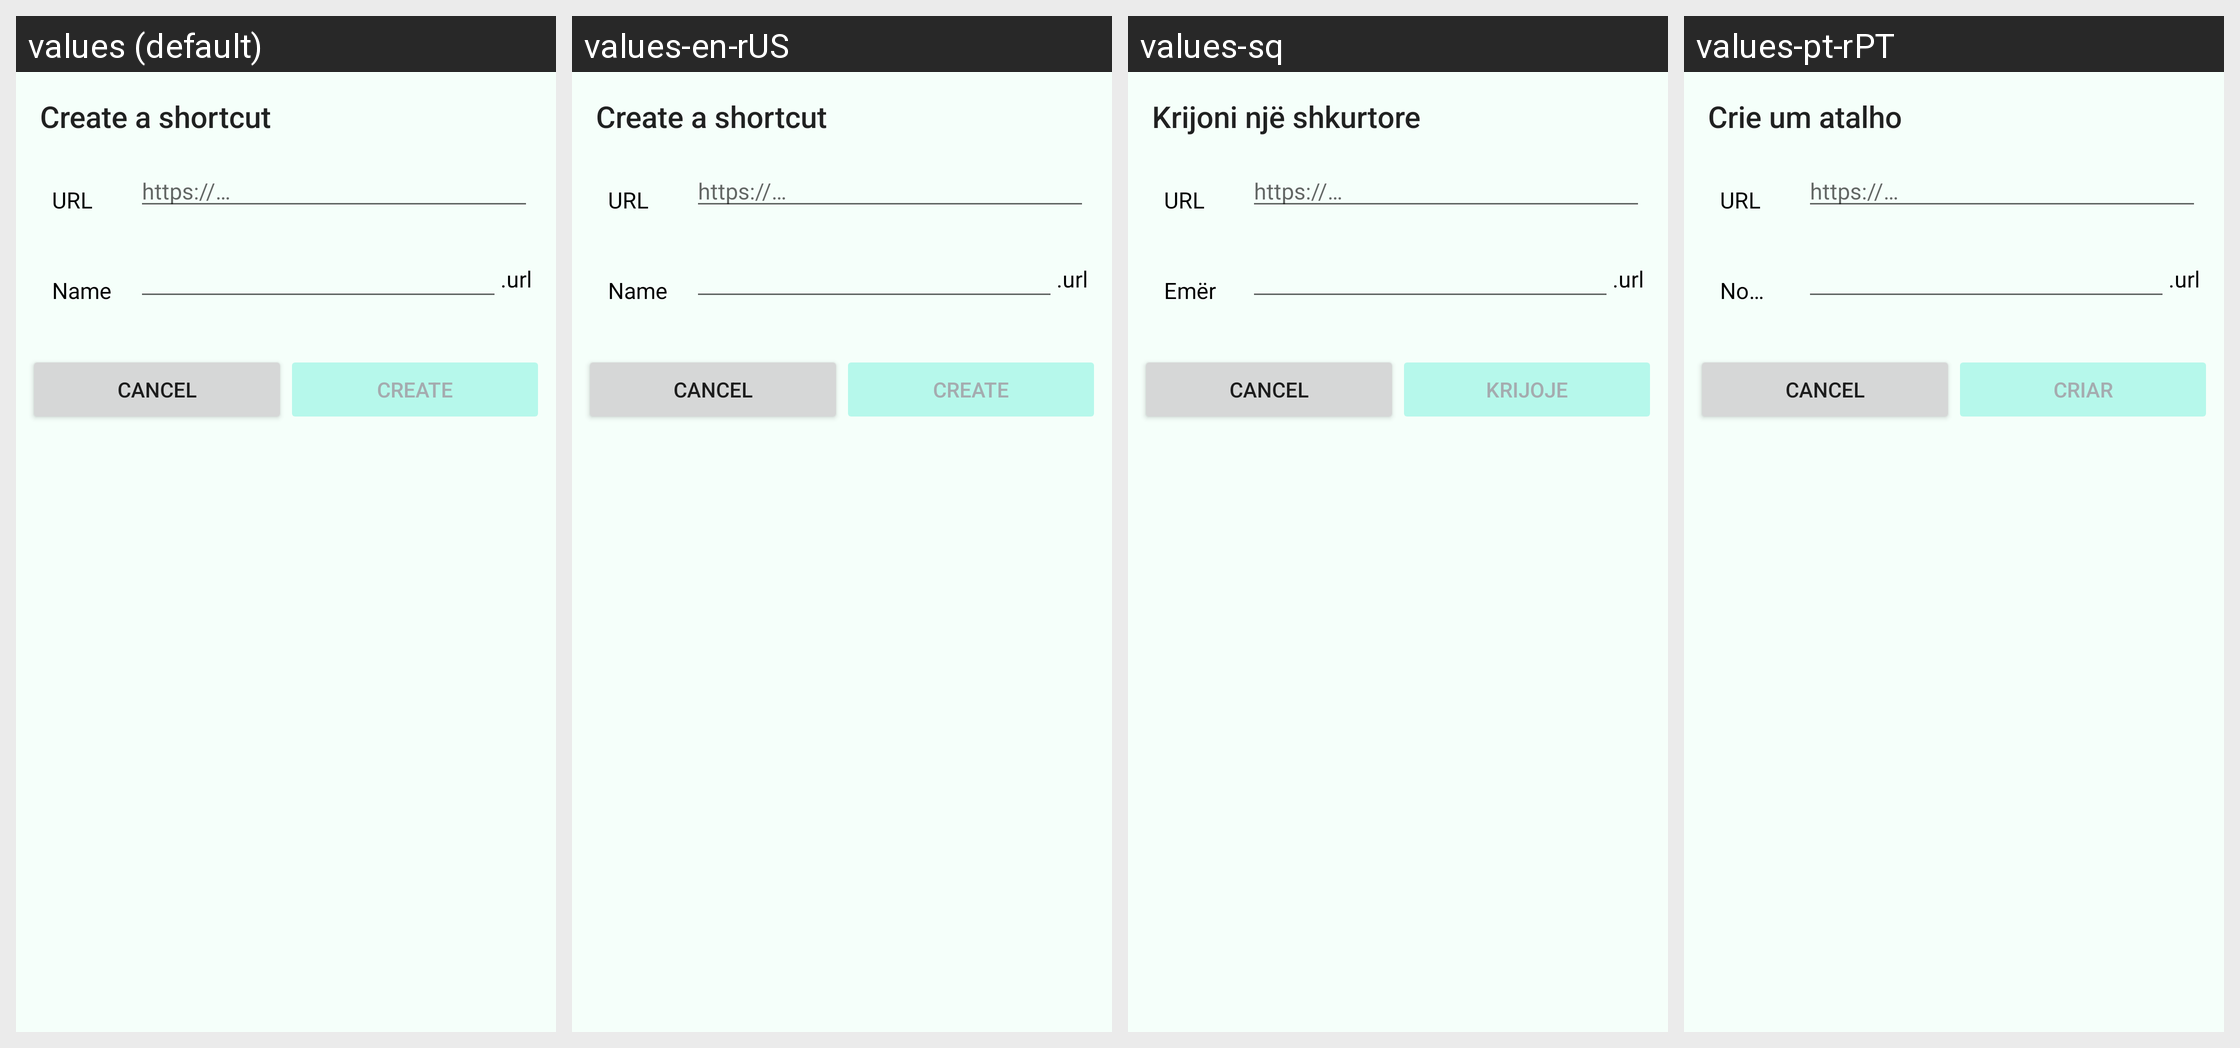

The same Android screen rendered under several of its app's locales, left to right. List the strings drawn on it with the default value and each locale's translation.
Android screen res/layout/create_shortcut_dialog.xml rendered under 4 locales, left to right: values (default), values-en-rUS, values-sq, values-pt-rPT. Device: Nexus 5 (rendered at 1080×1920; each locale shown at half size, 540×960, under a caption strip naming it); theme Theme.ownCloud.Toolbar.
Other locales in the repository, not shown: values-cs-rCZ, values-de, values-de-rDE, values-en-rGB, values-eo, values-es, values-et-rEE, values-fi-rFI, values-he, values-ja-rJP, values-ko, values-lo, values-nl, values-pt-rBR, values-ru, values-sv, values-tr, values-ug.
Strings drawn on this screen, with the default value and each locale's value (text and hints the layout hard-codes, and strings that could not be matched under every locale, appear in the picture but are not listed):

create_shortcut_dialog_title
  values: Create a shortcut
  values-en-rUS: Create a shortcut
  values-sq: Krijoni një shkurtore
  values-pt-rPT: Crie um atalho

create_shortcut_dialog_url
  values: URL
  values-en-rUS: URL
  values-sq: URL
  values-pt-rPT: URL

create_shortcut_dialog_url_placeholder
  values: https://…
  values-en-rUS: https://…  [not translated; the default value is used]
  values-sq: https://…  [not translated; the default value is used]
  values-pt-rPT: https://…  [not translated; the default value is used]

global_name
  values: Name
  values-en-rUS: Name
  values-sq: Emër
  values-pt-rPT: Nome

create_shortcut_dialog_url_extension
  values: .url
  values-en-rUS: .url
  values-sq: .url
  values-pt-rPT: .url

share_privilege_can_edit_create
  values: create
  values-en-rUS: create
  values-sq: krijoje
  values-pt-rPT: criar
